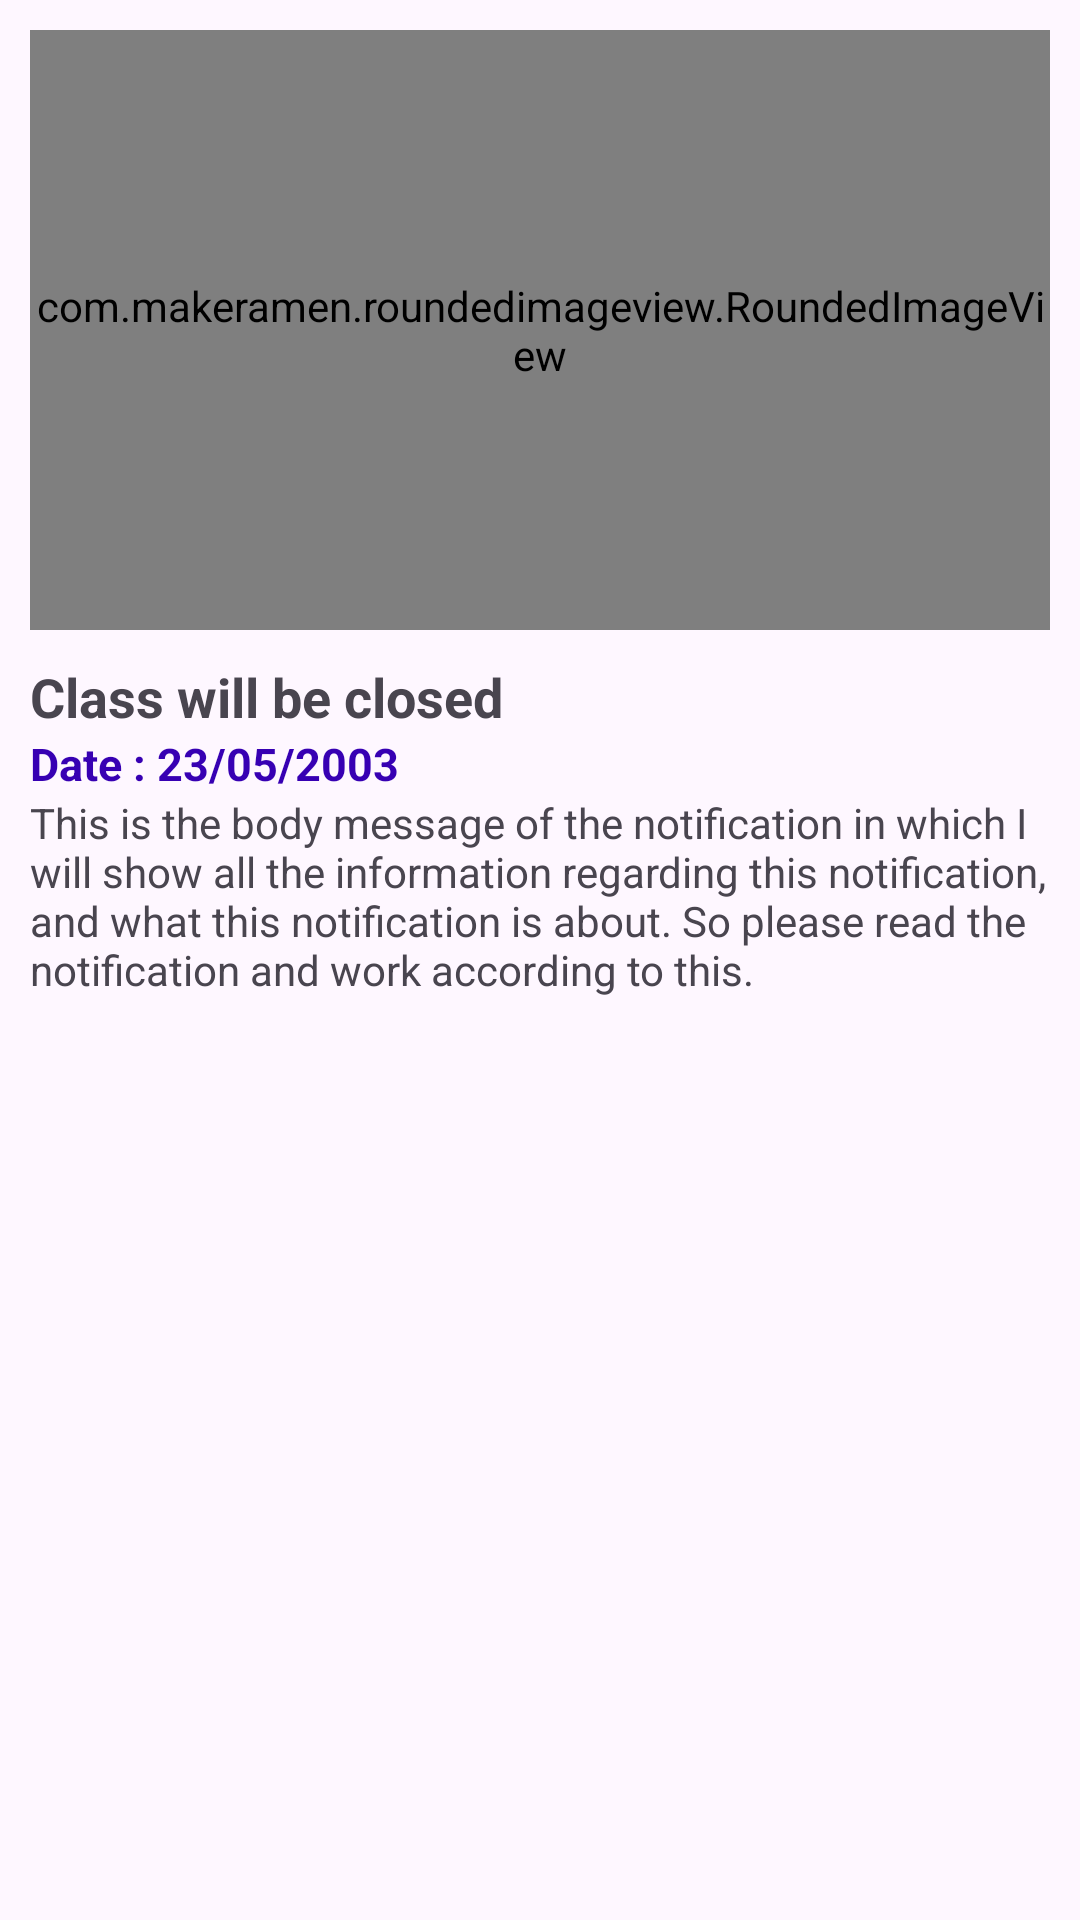

Write the Android layout XML for this screen, with the resource values it uses.
<!-- AndroidManifest.xml: application theme Theme.Base -->
<!-- res/layout/activity_detailed_notification.xml -->
<?xml version="1.0" encoding="utf-8"?>
<LinearLayout xmlns:android="http://schemas.android.com/apk/res/android"
    android:layout_width="match_parent"
    android:layout_height="wrap_content"
    android:orientation="vertical"
    xmlns:app="http://schemas.android.com/apk/res-auto">

            <LinearLayout
                android:layout_width="match_parent"
                android:layout_height="wrap_content"
                android:padding="10dp"
                android:orientation="vertical">

                <com.makeramen.roundedimageview.RoundedImageView
                    android:id="@+id/image"
                    android:layout_width="match_parent"
                    android:layout_height="200dp"
                    android:scaleType="centerCrop"
                    app:riv_corner_radius="10dp"
                    android:src="@drawable/placeholder"/>

                <TextView
                    android:id="@+id/title"
                    android:layout_width="wrap_content"
                    android:layout_height="wrap_content"
                    android:textStyle="bold"
                    android:textSize="18dp"
                    android:layout_marginTop="10dp"
                    android:text="Class will be closed"/>

                <TextView
                    android:id="@+id/date"
                    android:layout_width="wrap_content"
                    android:layout_height="wrap_content"
                    android:textStyle="bold"
                    android:textSize="15dp"
                    android:textColor="@color/purple_700"
                    android:text="Date : 23/05/2003"/>

                <TextView
                    android:id="@+id/message"
                    android:layout_width="wrap_content"
                    android:layout_height="wrap_content"
                    android:text="This is the body message of the notification in which I will show all the information regarding this notification, and what this notification is about. So please read the notification and work according to this."/>

            </LinearLayout>

</LinearLayout>
<!-- resources referenced by this layout -->
<resources>
  <!-- drawable placeholder: png bitmap (drawable, 204539 bytes) -->
  <style name="Theme.Base" parent="Theme.Material3.Light">
          
          
          
          <item name="colorOnPrimary">@color/white</item>
          
          <item name="colorSecondary">@color/teal_200</item>
          <item name="colorSecondaryVariant">@color/teal_700</item>
          <item name="colorOnSecondary">@color/black</item>
      </style>
  <!-- not gathered from this repository: default colours our renderer supplied (Android Studio template values) -->
  <color name="purple_700">#FF3700B3</color>
  <color name="teal_200">#FF03DAC5</color>
  <color name="teal_700">#FF018786</color>
  <color name="black">#FF000000</color>
  <color name="white">#FFFFFFFF</color>
</resources>
